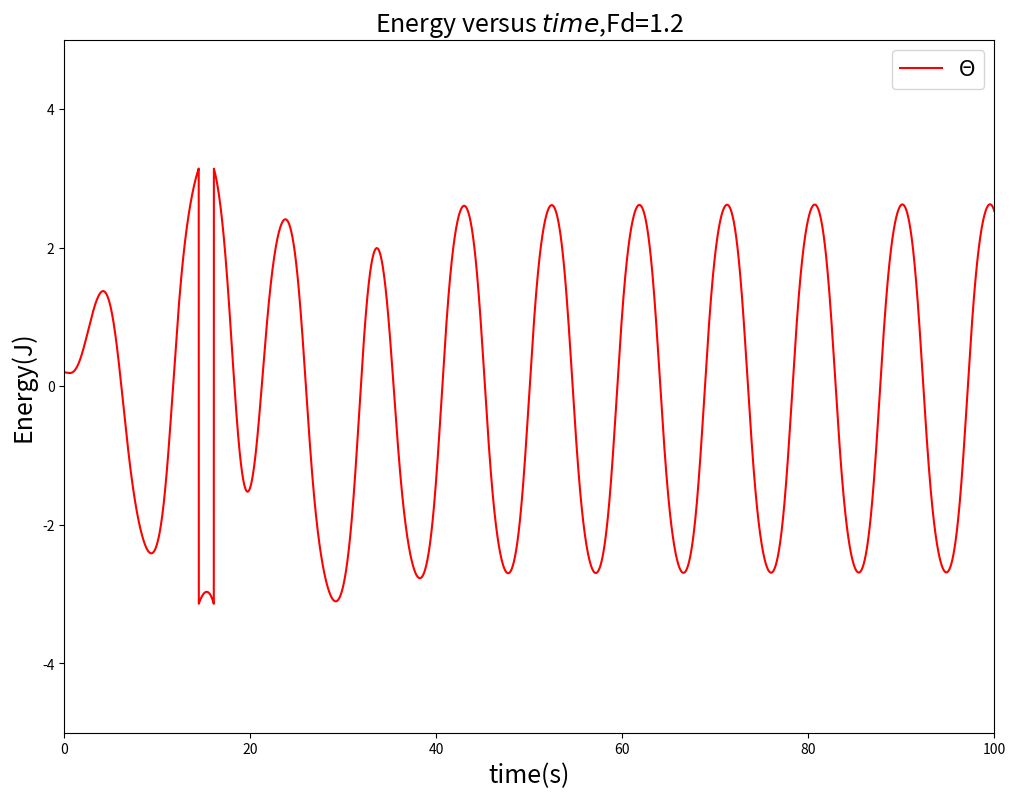

Here is the Python script that generated this plot:

import matplotlib.pyplot as plt
import math  

w=[] 
vw=[]  
cw=[]         
t=[]   
Ek=[] 
Ep=[]
E=[]                   
a=1            
b=0.5
c=2/3
fd=1  
dt=0.01 
pi=math.pi    
w.append(0.2)     
vw.append(0)
cw.append(0)
t.append(0)   
Ek.append(0) 
Ep.append(0)
E.append(0)
end_time=100      

for i in range(int(end_time/dt)):
    Ek.append(0.5*vw[i]**2*9.8**2)
    Ep.append(9.8*(1-math.cos(w[i]))*9.8)
    E.append(Ek[i]+Ep[i])
    vw.append(vw[i]+(-math.sin(w[i])-0.5*vw[i]+fd*math.sin(t[i]*2/3))*dt)  
    cw.append(w[i]+vw[i+1]*dt)                      
    if cw[i+1]<-pi:        
            w.append(cw[i+1]+2*pi)
    elif cw[i+1]>pi:
            w.append(cw[i+1]-2*pi)
    else:
            w.append(cw[i+1])   
    t.append(t[i]+dt)  
    print(w[-1],t[-1])                  

plt.figure(figsize=(12,9))                                  
#plt.plot(t,Ek,label="kinetic energy",color="r",linewidth=1.2)
#plt.plot(t,Ep,label="Potential energy",color="b",linewidth=1.2)
#plt.plot(t,E,label="Total energy",color="g",linewidth=1.8)
plt.plot(t,w,label="$\Theta$",color="r",linewidth=1.5)
plt.xlabel("time(s)",fontsize=18)             
plt.ylabel("Energy(J)",fontsize=18)       
plt.title("Energy versus $time$,Fd=1.2",fontsize=18) 
plt.ylim(-5,5)               
plt.xlim(0,100)                
plt.legend(loc='upper right',fontsize=15)                  
plt.show()                     